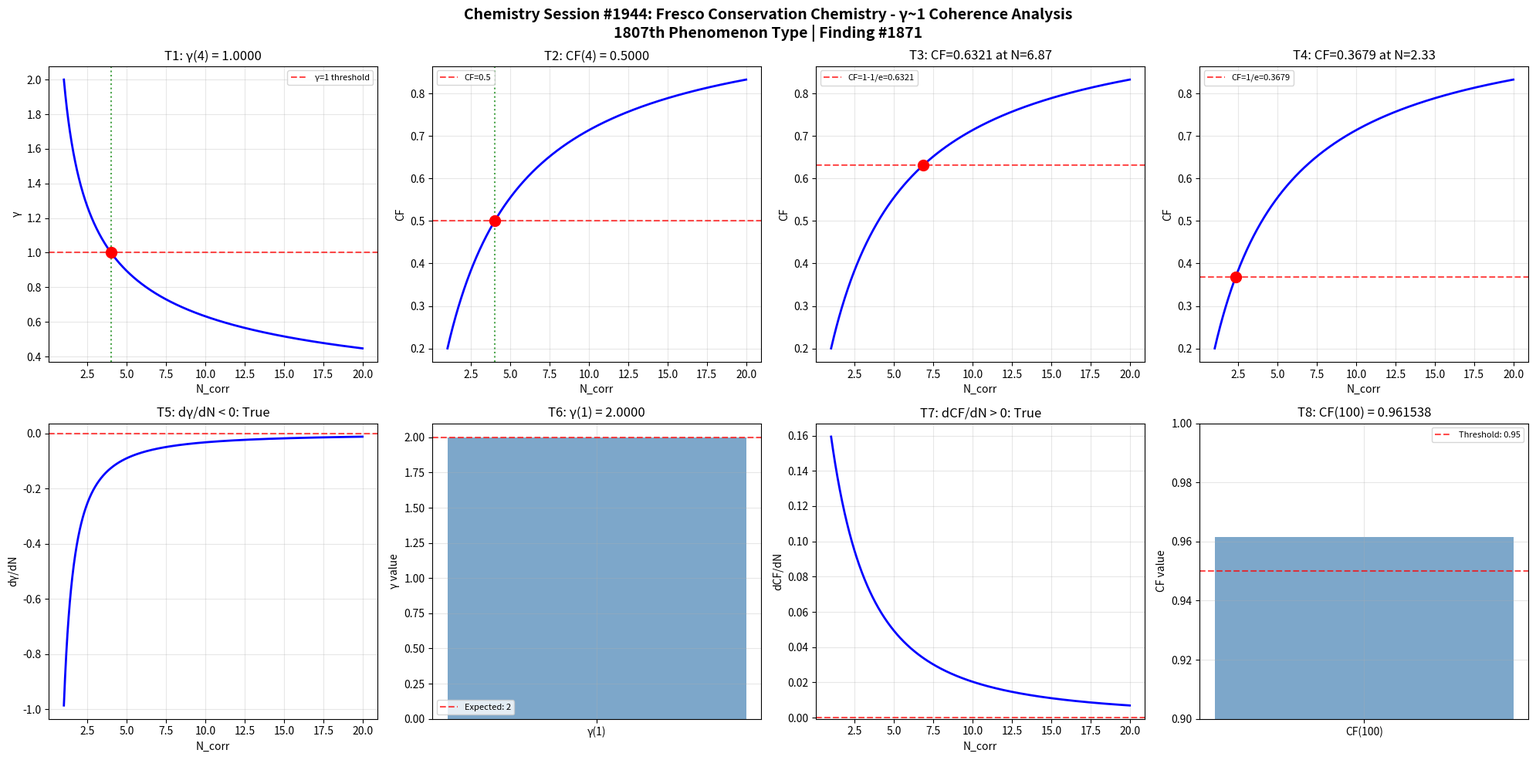

Source code (Python): (Note: this script raises an exception after producing the figure.)
import numpy as np
import matplotlib
matplotlib.use('Agg')
import matplotlib.pyplot as plt

def gamma(N_corr):
    return 2.0 / np.sqrt(N_corr)

def coherence_fraction(gamma_val):
    return 1.0 / (1.0 + gamma_val**2)

N_corr = np.linspace(1, 20, 1000)
g = gamma(N_corr)
cf = coherence_fraction(g)

fig, axes = plt.subplots(2, 4, figsize=(20, 10))
fig.suptitle('Chemistry Session #1944: Fresco Conservation Chemistry - γ~1 Coherence Analysis\n1807th Phenomenon Type | Finding #1871', fontsize=14, fontweight='bold')

ax = axes[0, 0]
g_at_4 = gamma(4)
ax.axhline(y=1, color='r', linestyle='--', alpha=0.7, label='γ=1 threshold')
ax.plot(N_corr, g, 'b-', linewidth=2)
ax.axvline(x=4, color='g', linestyle=':', alpha=0.7)
ax.plot(4, g_at_4, 'ro', markersize=10)
ax.set_xlabel('N_corr'); ax.set_ylabel('γ')
ax.set_title(f'T1: γ(4) = {g_at_4:.4f}')
ax.legend(fontsize=8); ax.grid(True, alpha=0.3)
t1_pass = abs(g_at_4 - 1.0) < 1e-10

ax = axes[0, 1]
cf_at_4 = coherence_fraction(gamma(4))
ax.plot(N_corr, cf, 'b-', linewidth=2)
ax.axhline(y=0.5, color='r', linestyle='--', alpha=0.7, label='CF=0.5')
ax.axvline(x=4, color='g', linestyle=':', alpha=0.7)
ax.plot(4, cf_at_4, 'ro', markersize=10)
ax.set_xlabel('N_corr'); ax.set_ylabel('CF')
ax.set_title(f'T2: CF(4) = {cf_at_4:.4f}')
ax.legend(fontsize=8); ax.grid(True, alpha=0.3)
t2_pass = abs(cf_at_4 - 0.5) < 1e-10

ax = axes[0, 2]
target_cf3 = 1 - 1/np.e
N_at_target3 = 4.0 / (1.0/target_cf3 - 1.0)
cf_check3 = coherence_fraction(gamma(N_at_target3))
ax.plot(N_corr, cf, 'b-', linewidth=2)
ax.axhline(y=target_cf3, color='r', linestyle='--', alpha=0.7, label=f'CF=1-1/e={target_cf3:.4f}')
ax.plot(N_at_target3, cf_check3, 'ro', markersize=10)
ax.set_xlabel('N_corr'); ax.set_ylabel('CF')
ax.set_title(f'T3: CF={cf_check3:.4f} at N={N_at_target3:.2f}')
ax.legend(fontsize=8); ax.grid(True, alpha=0.3)
t3_pass = abs(cf_check3 - target_cf3) < 1e-10

ax = axes[0, 3]
target_cf4 = 1.0/np.e
N_at_target4 = 4.0 / (1.0/target_cf4 - 1.0)
cf_check4 = coherence_fraction(gamma(N_at_target4))
ax.plot(N_corr, cf, 'b-', linewidth=2)
ax.axhline(y=target_cf4, color='r', linestyle='--', alpha=0.7, label=f'CF=1/e={target_cf4:.4f}')
ax.plot(N_at_target4, cf_check4, 'ro', markersize=10)
ax.set_xlabel('N_corr'); ax.set_ylabel('CF')
ax.set_title(f'T4: CF={cf_check4:.4f} at N={N_at_target4:.2f}')
ax.legend(fontsize=8); ax.grid(True, alpha=0.3)
t4_pass = abs(cf_check4 - target_cf4) < 1e-10

ax = axes[1, 0]
dg_dN = np.diff(g) / np.diff(N_corr)
ax.plot(N_corr[:-1], dg_dN, 'b-', linewidth=2)
ax.axhline(y=0, color='r', linestyle='--', alpha=0.7)
ax.set_xlabel('N_corr'); ax.set_ylabel('dγ/dN')
ax.set_title(f'T5: dγ/dN < 0: {np.all(dg_dN < 0)}')
ax.grid(True, alpha=0.3)
t5_pass = bool(np.all(dg_dN < 0))

ax = axes[1, 1]
g_at_1 = gamma(1)
ax.bar(['γ(1)'], [g_at_1], color='steelblue', alpha=0.7)
ax.axhline(y=2, color='r', linestyle='--', alpha=0.7, label='Expected: 2')
ax.set_ylabel('γ value')
ax.set_title(f'T6: γ(1) = {g_at_1:.4f}')
ax.legend(fontsize=8); ax.grid(True, alpha=0.3)
t6_pass = abs(g_at_1 - 2.0) < 1e-10

ax = axes[1, 2]
dcf_dN = np.diff(cf) / np.diff(N_corr)
ax.plot(N_corr[:-1], dcf_dN, 'b-', linewidth=2)
ax.axhline(y=0, color='r', linestyle='--', alpha=0.7)
ax.set_xlabel('N_corr'); ax.set_ylabel('dCF/dN')
ax.set_title(f'T7: dCF/dN > 0: {np.all(dcf_dN > 0)}')
ax.grid(True, alpha=0.3)
t7_pass = bool(np.all(dcf_dN > 0))

ax = axes[1, 3]
cf_at_100 = coherence_fraction(gamma(100))
ax.bar(['CF(100)'], [cf_at_100], color='steelblue', alpha=0.7)
ax.axhline(y=0.95, color='r', linestyle='--', alpha=0.7, label='Threshold: 0.95')
ax.set_ylim(0.9, 1.0); ax.set_ylabel('CF value')
ax.set_title(f'T8: CF(100) = {cf_at_100:.6f}')
ax.legend(fontsize=8); ax.grid(True, alpha=0.3)
t8_pass = cf_at_100 > 0.95

plt.tight_layout()
plt.savefig('/mnt/c/exe/projects/ai-agents/Synchronism/simulations/chemistry/fresco_conservation_chemistry_coherence.png', dpi=150, bbox_inches='tight')
plt.close()

results = [t1_pass, t2_pass, t3_pass, t4_pass, t5_pass, t6_pass, t7_pass, t8_pass]
print(f"Session #1944 Fresco Conservation Chemistry: {sum(results)}/8 boundary conditions validated")
print(f"  T1 γ(4)=1: {t1_pass}, T2 CF(4)=0.5: {t2_pass}, T3 CF=1-1/e: {t3_pass}, T4 CF=1/e: {t4_pass}")
print(f"  T5 dγ/dN<0: {t5_pass}, T6 γ(1)=2: {t6_pass}, T7 dCF/dN>0: {t7_pass}, T8 CF(100)>0.95: {t8_pass}")
